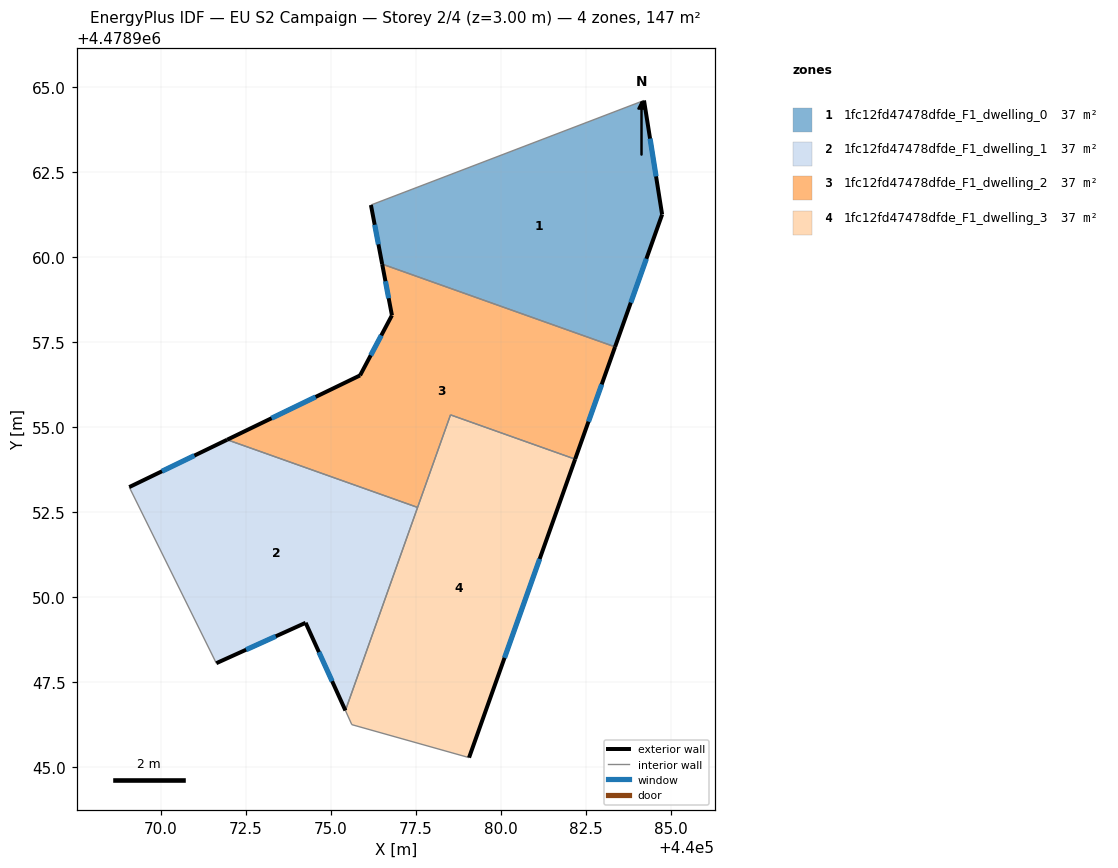
=== STOREY PLAN SPEC (per zone: floor XY polygon, exterior-wall plan segments, windows/doors) ===
zone 1: 1fc12fd47478dfde_F1_dwelling_0  (36.8 m²)
  floor: (440083.36, 4478957.36) (440084.75, 4478961.25) (440084.21, 4478964.61) (440076.18, 4478961.53) (440076.51, 4478959.79)
  exterior wall: (440084.21, 4478964.61) – (440084.75, 4478961.25)  [3.4 m]
    window: (440084.39, 4478963.49) – (440084.57, 4478962.37)  [1.1 m²]
  exterior wall: (440084.75, 4478961.25) – (440083.36, 4478957.36)  [4.1 m]
    window: (440084.28, 4478959.95) – (440083.82, 4478958.66)  [1.4 m²]
  exterior wall: (440076.51, 4478959.79) – (440076.18, 4478961.53)  [1.8 m]
    window: (440076.40, 4478960.37) – (440076.29, 4478960.95)  [0.6 m²]
  interior walls: 2
zone 2: 1fc12fd47478dfde_F1_dwelling_1  (36.7 m²)
  floor: (440075.43, 4478946.65) (440077.55, 4478952.63) (440071.94, 4478954.62) (440069.06, 4478953.23) (440071.63, 4478948.05) (440074.25, 4478949.24)
  exterior wall: (440075.43, 4478946.65) – (440074.26, 4478949.24)  [2.8 m]
    window: (440075.03, 4478947.52) – (440074.65, 4478948.37)  [0.9 m²]
  exterior wall: (440074.26, 4478949.24) – (440071.63, 4478948.05)  [2.9 m]
    window: (440073.38, 4478948.84) – (440072.50, 4478948.44)  [1.0 m²]
  exterior wall: (440069.06, 4478953.23) – (440071.95, 4478954.62)  [3.2 m]
    window: (440070.03, 4478953.69) – (440070.98, 4478954.16)  [1.1 m²]
  interior walls: 3
zone 3: 1fc12fd47478dfde_F1_dwelling_2  (36.8 m²)
  floor: (440082.19, 4478954.05) (440083.36, 4478957.36) (440076.51, 4478959.79) (440076.79, 4478958.28) (440075.86, 4478956.52) (440071.94, 4478954.62) (440077.55, 4478952.63) (440078.52, 4478955.36)
  exterior wall: (440083.36, 4478957.36) – (440082.19, 4478954.05)  [3.5 m]
    window: (440082.97, 4478956.25) – (440082.58, 4478955.16)  [1.2 m²]
  exterior wall: (440071.95, 4478954.62) – (440075.86, 4478956.52)  [4.3 m]
    window: (440073.25, 4478955.26) – (440074.55, 4478955.88)  [1.4 m²]
  exterior wall: (440075.86, 4478956.52) – (440076.79, 4478958.28)  [2.0 m]
    window: (440076.17, 4478957.11) – (440076.48, 4478957.69)  [0.7 m²]
  exterior wall: (440076.79, 4478958.28) – (440076.51, 4478959.79)  [1.5 m]
    window: (440076.70, 4478958.79) – (440076.60, 4478959.29)  [0.5 m²]
  interior walls: 4
zone 4: 1fc12fd47478dfde_F1_dwelling_3  (36.7 m²)
  floor: (440079.06, 4478945.27) (440082.19, 4478954.05) (440078.52, 4478955.36) (440075.43, 4478946.65) (440075.61, 4478946.24)
  exterior wall: (440082.19, 4478954.05) – (440079.07, 4478945.27)  [9.3 m]
    window: (440081.14, 4478951.11) – (440080.11, 4478948.20)  [3.1 m²]
  interior walls: 5

=== DERIVED (storey summary) ===
Building: EU S2 Campaign
Storey: 2 of 4  (floor level z = 3.00 m)
Storey gross floor area: 147.0 m²
Zones on this storey: 4
  - 1fc12fd47478dfde_F1_dwelling_0: floor 36.8 m²; exterior wall 9.3 m (27.9 m²); 3 window(s) 3.1 m²; WWR 11.0%
  - 1fc12fd47478dfde_F1_dwelling_1: floor 36.7 m²; exterior wall 8.9 m (26.8 m²); 3 window(s) 2.9 m²; WWR 11.0%
  - 1fc12fd47478dfde_F1_dwelling_2: floor 36.8 m²; exterior wall 11.4 m (34.2 m²); 4 window(s) 3.8 m²; WWR 11.0%
  - 1fc12fd47478dfde_F1_dwelling_3: floor 36.7 m²; exterior wall 9.3 m (28.0 m²); 1 window(s) 3.1 m²; WWR 11.0%
Zone adjacency (shared interzone walls):
  - 1fc12fd47478dfde_F1_dwelling_0 ↔ 1fc12fd47478dfde_F1_dwelling_2
  - 1fc12fd47478dfde_F1_dwelling_1 ↔ 1fc12fd47478dfde_F1_dwelling_2
  - 1fc12fd47478dfde_F1_dwelling_1 ↔ 1fc12fd47478dfde_F1_dwelling_3
  - 1fc12fd47478dfde_F1_dwelling_2 ↔ 1fc12fd47478dfde_F1_dwelling_3